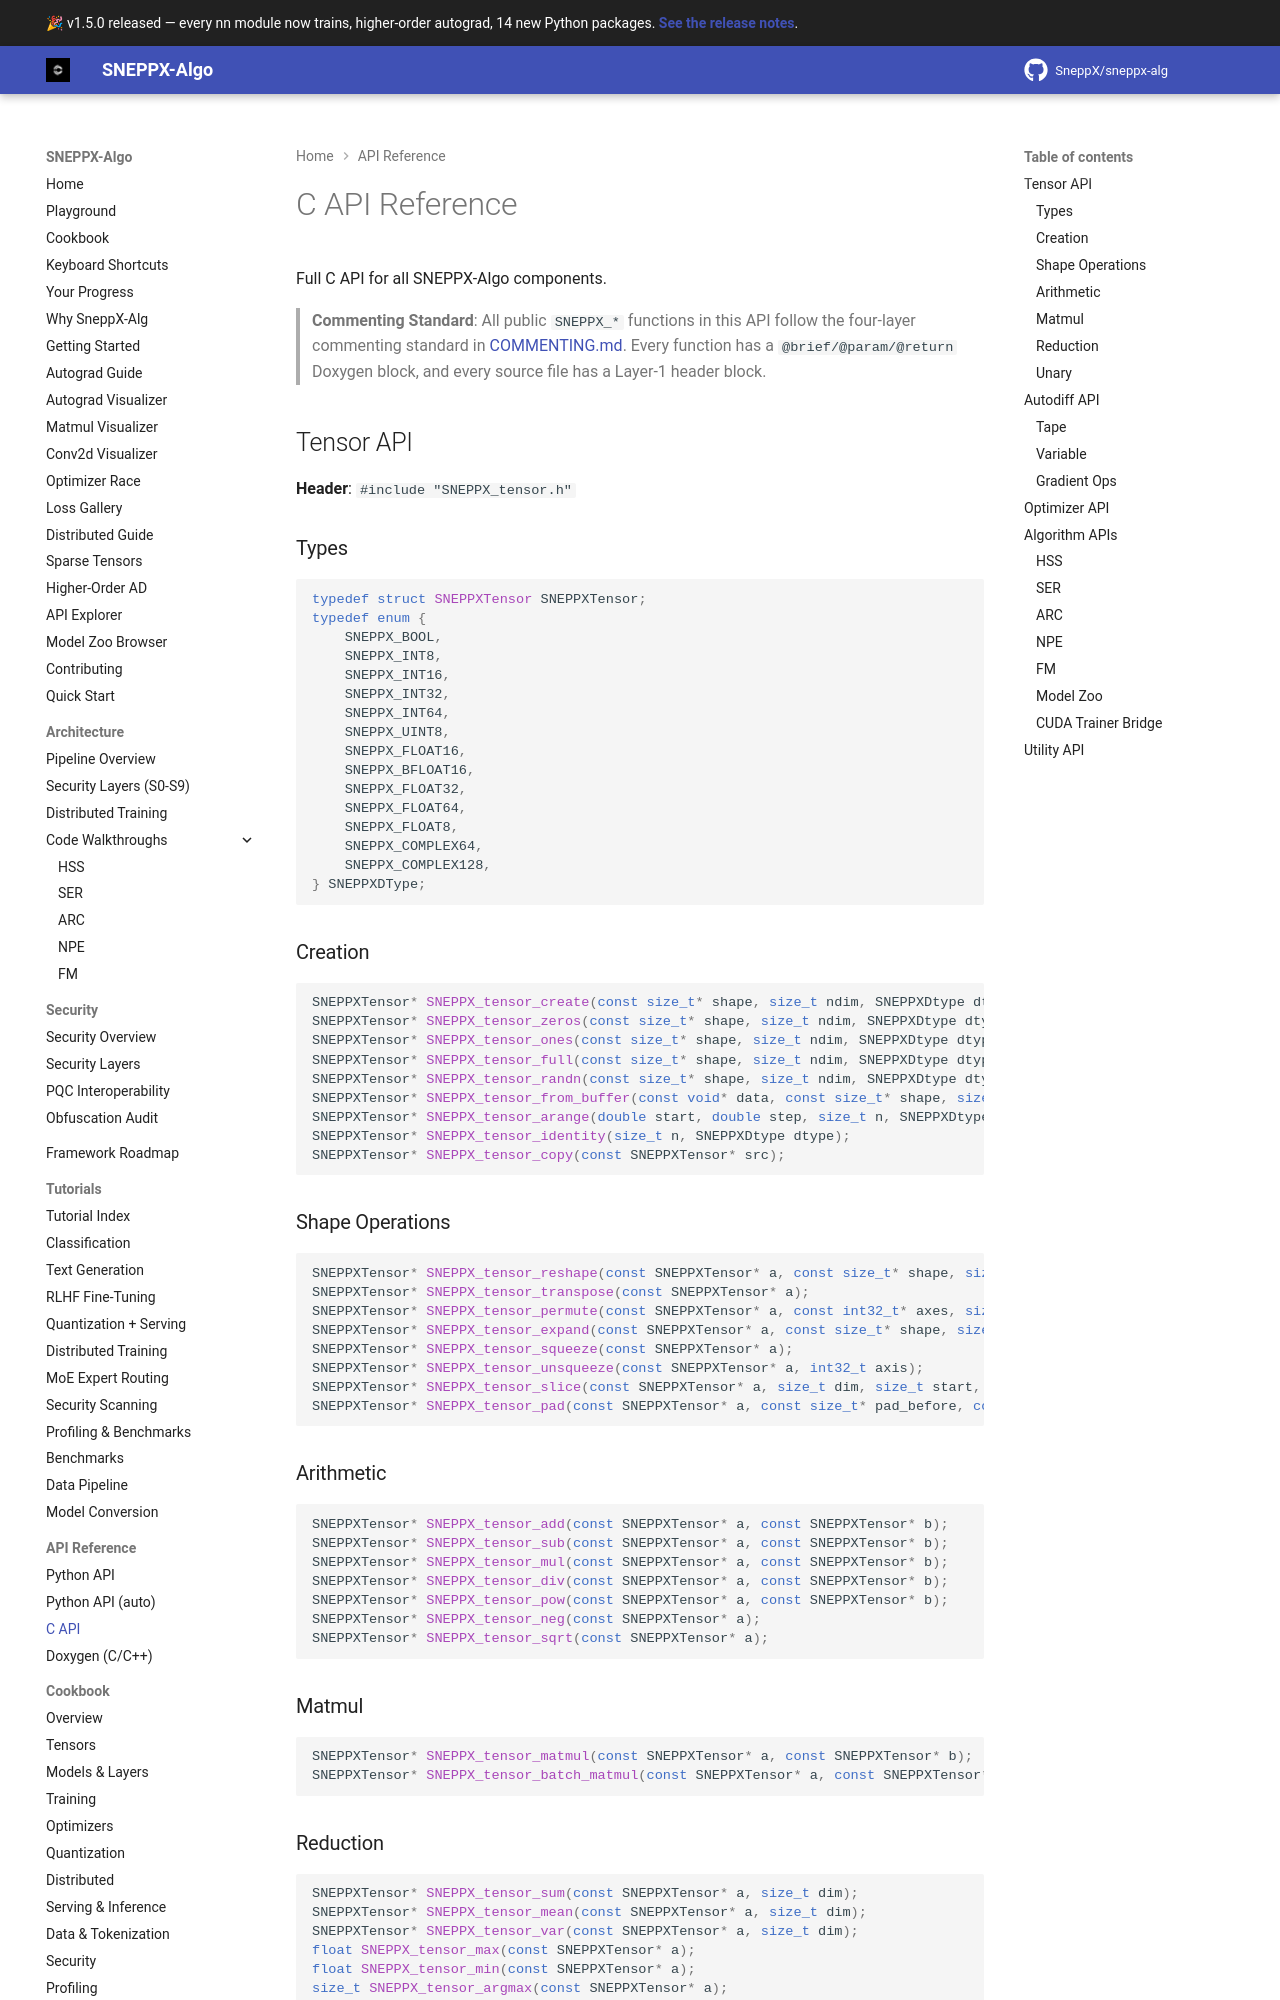

repository: ammar49-cyber/sneppx-alg · page: 1.5.2/api/c/index.html · generator: mkdocs

# C API Reference

Full C API for all SNEPPX-Algo components.

> **Commenting Standard**: All public `SNEPPX_*` functions in this API follow the four-layer commenting standard in [COMMENTING.md](../COMMENTING.md). Every function has a `@brief/@param/@return` Doxygen block, and every source file has a Layer-1 header block.

## Tensor API

**Header**: `#include "SNEPPX_tensor.h"`

### Types

```c
typedef struct SNEPPXTensor SNEPPXTensor;
typedef enum {
    SNEPPX_BOOL,
    SNEPPX_INT8,
    SNEPPX_INT16,
    SNEPPX_INT32,
    SNEPPX_INT64,
    SNEPPX_UINT8,
    SNEPPX_FLOAT16,
    SNEPPX_BFLOAT16,
    SNEPPX_FLOAT32,
    SNEPPX_FLOAT64,
    SNEPPX_FLOAT8,
    SNEPPX_COMPLEX64,
    SNEPPX_COMPLEX128,
} SNEPPXDType;
```

### Creation

```c
SNEPPXTensor* SNEPPX_tensor_create(const size_t* shape, size_t ndim, SNEPPXDtype dtype);
SNEPPXTensor* SNEPPX_tensor_zeros(const size_t* shape, size_t ndim, SNEPPXDtype dtype);
SNEPPXTensor* SNEPPX_tensor_ones(const size_t* shape, size_t ndim, SNEPPXDtype dtype);
SNEPPXTensor* SNEPPX_tensor_full(const size_t* shape, size_t ndim, SNEPPXDtype dtype, double value);
SNEPPXTensor* SNEPPX_tensor_randn(const size_t* shape, size_t ndim, SNEPPXDtype dtype);
SNEPPXTensor* SNEPPX_tensor_from_buffer(const void* data, const size_t* shape, size_t ndim, SNEPPXDtype dtype);
SNEPPXTensor* SNEPPX_tensor_arange(double start, double step, size_t n, SNEPPXDtype dtype);
SNEPPXTensor* SNEPPX_tensor_identity(size_t n, SNEPPXDtype dtype);
SNEPPXTensor* SNEPPX_tensor_copy(const SNEPPXTensor* src);
```

### Shape Operations

```c
SNEPPXTensor* SNEPPX_tensor_reshape(const SNEPPXTensor* a, const size_t* shape, size_t ndim);
SNEPPXTensor* SNEPPX_tensor_transpose(const SNEPPXTensor* a);
SNEPPXTensor* SNEPPX_tensor_permute(const SNEPPXTensor* a, const int32_t* axes, size_t ndim);
SNEPPXTensor* SNEPPX_tensor_expand(const SNEPPXTensor* a, const size_t* shape, size_t ndim);
SNEPPXTensor* SNEPPX_tensor_squeeze(const SNEPPXTensor* a);
SNEPPXTensor* SNEPPX_tensor_unsqueeze(const SNEPPXTensor* a, int32_t axis);
SNEPPXTensor* SNEPPX_tensor_slice(const SNEPPXTensor* a, size_t dim, size_t start, size_t end);
SNEPPXTensor* SNEPPX_tensor_pad(const SNEPPXTensor* a, const size_t* pad_before, const size_t* pad_after, size_t ndim);
```

### Arithmetic

```c
SNEPPXTensor* SNEPPX_tensor_add(const SNEPPXTensor* a, const SNEPPXTensor* b);
SNEPPXTensor* SNEPPX_tensor_sub(const SNEPPXTensor* a, const SNEPPXTensor* b);
SNEPPXTensor* SNEPPX_tensor_mul(const SNEPPXTensor* a, const SNEPPXTensor* b);
SNEPPXTensor* SNEPPX_tensor_div(const SNEPPXTensor* a, const SNEPPXTensor* b);
SNEPPXTensor* SNEPPX_tensor_pow(const SNEPPXTensor* a, const SNEPPXTensor* b);
SNEPPXTensor* SNEPPX_tensor_neg(const SNEPPXTensor* a);
SNEPPXTensor* SNEPPX_tensor_sqrt(const SNEPPXTensor* a);
```

### Matmul

```c
SNEPPXTensor* SNEPPX_tensor_matmul(const SNEPPXTensor* a, const SNEPPXTensor* b);
SNEPPXTensor* SNEPPX_tensor_batch_matmul(const SNEPPXTensor* a, const SNEPPXTensor* b);
```

### Reduction

```c
SNEPPXTensor* SNEPPX_tensor_sum(const SNEPPXTensor* a, size_t dim);
SNEPPXTensor* SNEPPX_tensor_mean(const SNEPPXTensor* a, size_t dim);
SNEPPXTensor* SNEPPX_tensor_var(const SNEPPXTensor* a, size_t dim);
float SNEPPX_tensor_max(const SNEPPXTensor* a);
float SNEPPX_tensor_min(const SNEPPXTensor* a);
size_t SNEPPX_tensor_argmax(const SNEPPXTensor* a);
size_t SNEPPX_tensor_argmin(const SNEPPXTensor* a);
```

### Unary

```c
SNEPPXTensor* SNEPPX_tensor_exp(const SNEPPXTensor* a);
SNEPPXTensor* SNEPPX_tensor_log(const SNEPPXTensor* a);
SNEPPXTensor* SNEPPX_tensor_sigmoid(const SNEPPXTensor* a);
SNEPPXTensor* SNEPPX_tensor_relu(const SNEPPXTensor* a);
SNEPPXTensor* SNEPPX_tensor_gelu(const SNEPPXTensor* a);
SNEPPXTensor* SNEPPX_tensor_silu(const SNEPPXTensor* a);
SNEPPXTensor* SNEPPX_tensor_softmax(const SNEPPXTensor* a, size_t dim);
SNEPPXTensor* SNEPPX_tensor_layer_norm(const SNEPPXTensor* a, const SNEPPXTensor* gamma, const SNEPPXTensor* beta, float eps);
```

---

## Autodiff API

**Header**: `#include "SNEPPX_autodiff.h"`
